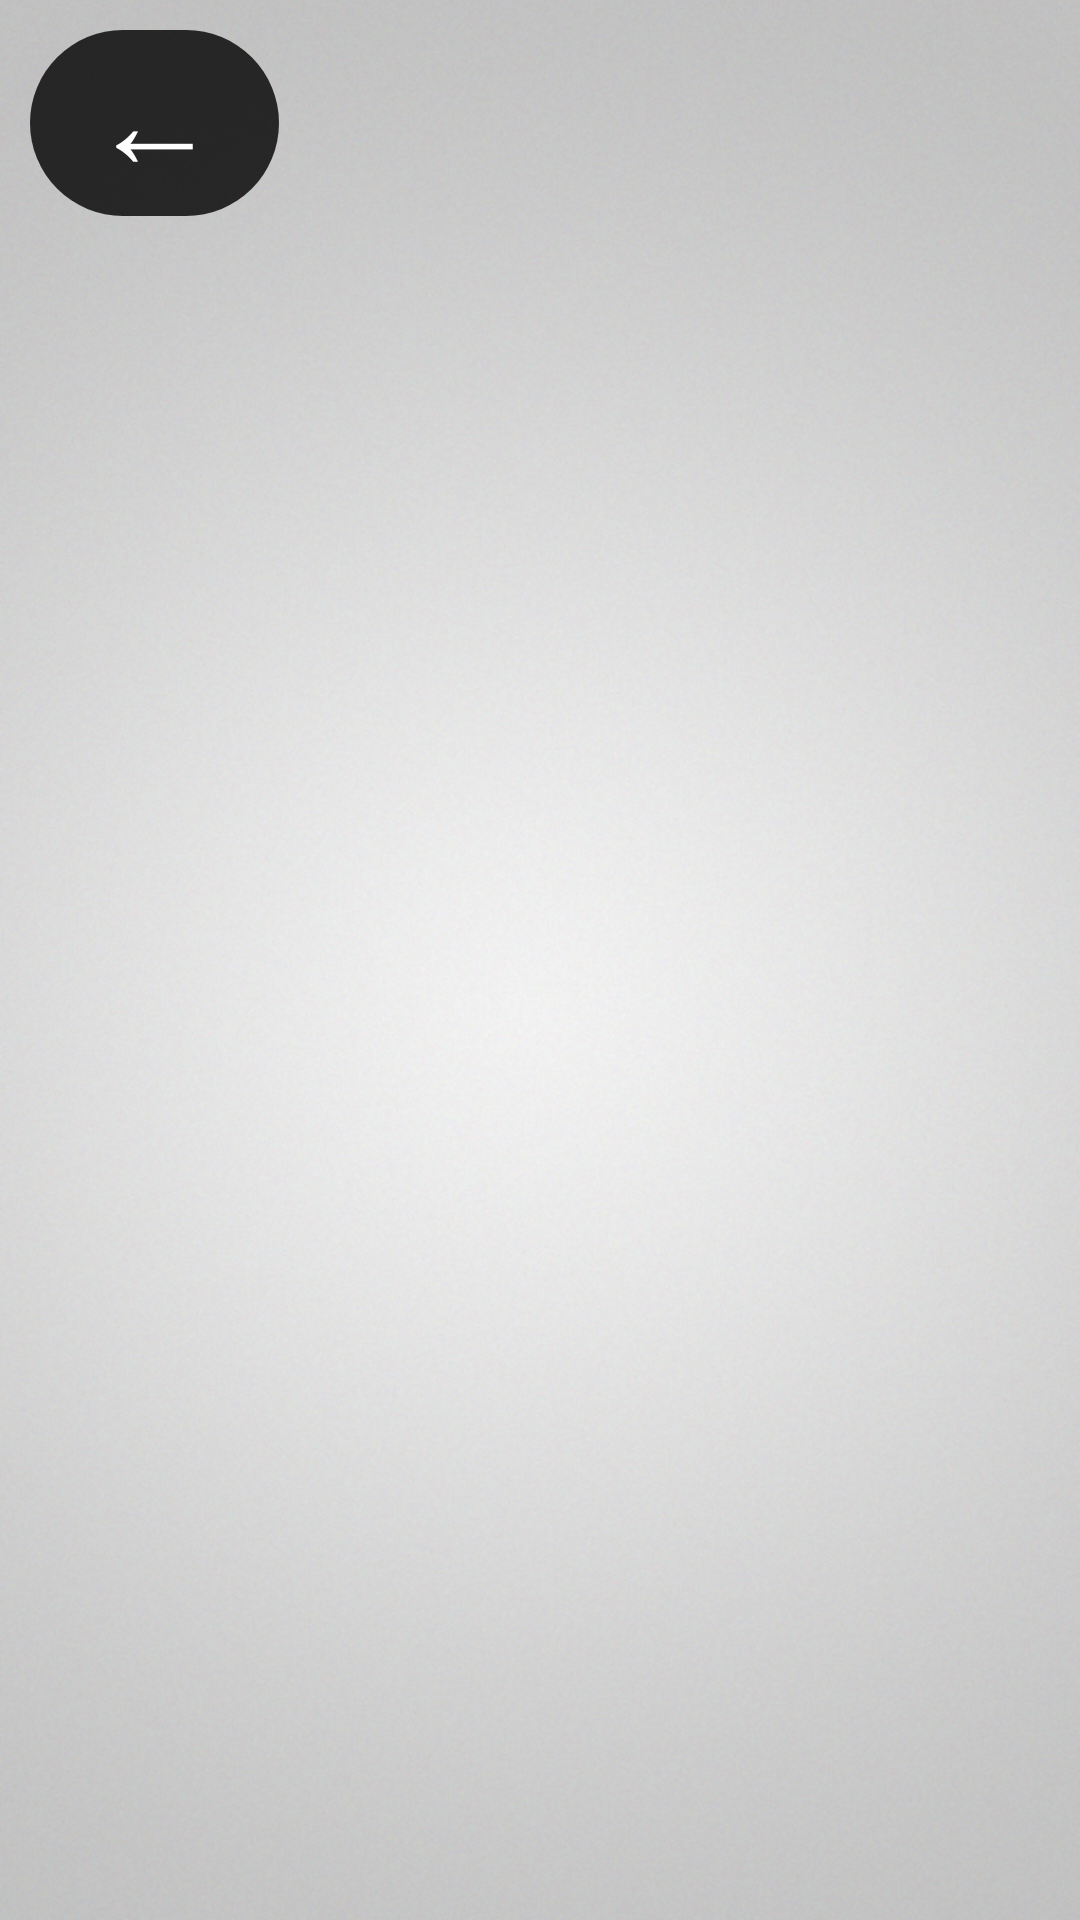

The Android layout XML behind this screen, and the referenced resources:
<!-- AndroidManifest.xml: application theme Theme.AppCompat.NoActionBar -->
<!-- res/layout/advanced.xml -->
<?xml version="1.0" encoding="utf-8"?>
<androidx.constraintlayout.widget.ConstraintLayout xmlns:android="http://schemas.android.com/apk/res/android"
    xmlns:app="http://schemas.android.com/apk/res-auto"
    xmlns:tools="http://schemas.android.com/tools"
    android:layout_width="match_parent"
    android:layout_height="match_parent"
    android:orientation="vertical">

    <ImageView
        android:id="@+id/menuBackground"
        android:layout_width="match_parent"
        android:layout_height="match_parent"
        android:scaleType="centerCrop"
        app:srcCompat="@drawable/greet_background"
        tools:layout_editor_absoluteX="1dp"
        tools:layout_editor_absoluteY="1dp" />

    <LinearLayout
        android:id="@+id/container1"
        android:layout_width="match_parent"
        android:layout_height="match_parent"
        android:gravity="top|left"
        android:orientation="vertical"
        tools:layout_editor_absoluteX="64dp"
        tools:layout_editor_absoluteY="309dp">

        <LinearLayout
            android:id="@+id/container2"
            android:layout_width="match_parent"
            android:layout_height="82dp"
            android:orientation="horizontal"
            android:padding="10dp">

            <TextView
                android:id="@+id/btn_back2"
                android:layout_width="wrap_content"
                android:layout_height="match_parent"
                android:background="@drawable/button_black95_press_black50"
                android:fontFamily="@font/alegreya_sans_light"
                android:paddingLeft="20dp"
                android:paddingRight="20dp"
                android:text="←"
                android:textColor="@color/white"
                android:textSize="43sp" />
        </LinearLayout>

        <LinearLayout
            android:id="@+id/container3"
            android:layout_width="match_parent"
            android:layout_height="match_parent"
            android:orientation="vertical"
            android:padding="30dp">

        </LinearLayout>

    </LinearLayout>

</androidx.constraintlayout.widget.ConstraintLayout>
<!-- resources referenced by this layout -->
<resources>
  <color name="white">#FFFFFFFF</color>
  <!-- drawable button_black95_press_black50 (drawable-v24) -->
  <?xml version="1.0" encoding="utf-8"?>
  <selector xmlns:android="http://schemas.android.com/apk/res/android">
      <item android:state_pressed="false" android:drawable="@drawable/style_btn_black80" />
      <item android:state_pressed="true" android:drawable="@drawable/style_btn_black50" />
  </selector>
  <!-- drawable greet_background: jpg bitmap (drawable, 359909 bytes) -->
  <!-- drawable style_btn_black80 (drawable-v24) -->
  <?xml version="1.0" encoding="utf-8"?>
  <shape xmlns:android="http://schemas.android.com/apk/res/android">
     <solid android:color="@color/black80" />
      <corners android:radius="180dp" />
  </shape>
  <!-- drawable style_btn_black50 (drawable-v24) -->
  <?xml version="1.0" encoding="utf-8"?>
  <shape xmlns:android="http://schemas.android.com/apk/res/android">
      <solid android:color="@color/black50" />
      <corners android:radius="180dp" />
  </shape>
  <color name="black80">#CD000000</color>
  <color name="black50">#50000000</color>
</resources>
